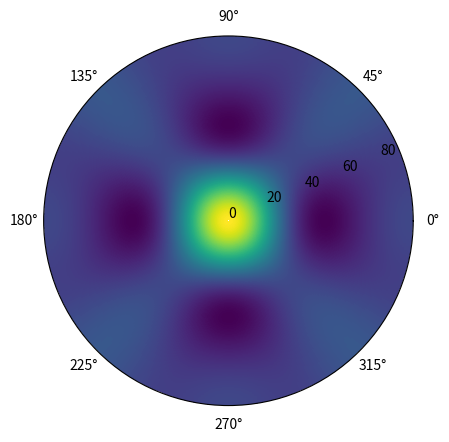

This figure's Python source:
import numpy as np
from matplotlib import pyplot as plt

def calculate_array_factor(az, el, phase, freq, spacing, n = 2):
    '''
    Calculates array factored base on formula (12) from
    https://www.analog.com/en/analog-dialogue/articles/phased-array-antenna-patterns-part1.html

    beam_angles - np array of beam_angles (rad)
    freq - signal frequency
    spacing - distance between antennas
    phase - phase shift of antenna elements (rad)
    '''
    c = 299792458
    d = spacing
    lam = c/freq

    x = np.pi * np.sin(el) * np.cos(az)
    y = np.pi * np.sin(el) * np.sin(az)

    def af_1d(m, x):
        return (1/m)*np.sin(m/2 * x)/np.sin(x/2)

    af = af_1d(n, x) * af_1d(n, y)
    return af


azimuth_angles = np.linspace(-np.pi, np.pi, 500)
elevation_angles = np.linspace(0, np.pi/2, 500)

az, el = np.meshgrid(azimuth_angles, elevation_angles)

# n = [2, 4, 8, 16]
n = [4]
af = []

for idx in n:
    af.append(calculate_array_factor(az, el, np.deg2rad(0), 1575.42e6, 0.095, idx))

fig = plt.figure()
from mpl_toolkits.mplot3d import Axes3D
ax = Axes3D(fig)
plt.subplot(projection="polar")
# ax.plot_surface(az, np.rad2deg(el), af[0])
plt.pcolormesh(az, np.rad2deg(el), af[0])
plt.grid()

# plt.polar(np.degrees(beam_angles), np.log10(np.abs(af))*32)
# fig,ax = plt.subplots(subplot_kw={'projection': 'polar'} )
# for idx, n_val in enumerate(n):
#     ax.plot(beam_angles, np.log10(np.abs(af[idx]))*10, label="N = {}".format(n_val))
# ax.set_thetamax(90)
# ax.set_thetamin(-90)
# ax.set_theta_offset(0.5*np.pi)

# r_label = ax.set_ylabel(r"$\Theta\ (\mathrm{deg})$")
# r_label.set_position((1.0, 0.7))
# r_label.set_rotation(0)
# # label2 = ax.set_xlabel("AF (dB)")
# # label2.set_position((0.8, -2))
# plt.text(.8, .14, "AF (dB)", transform=ax.transAxes)

# ax.legend()
# plt.yscale('log')
plt.show()


